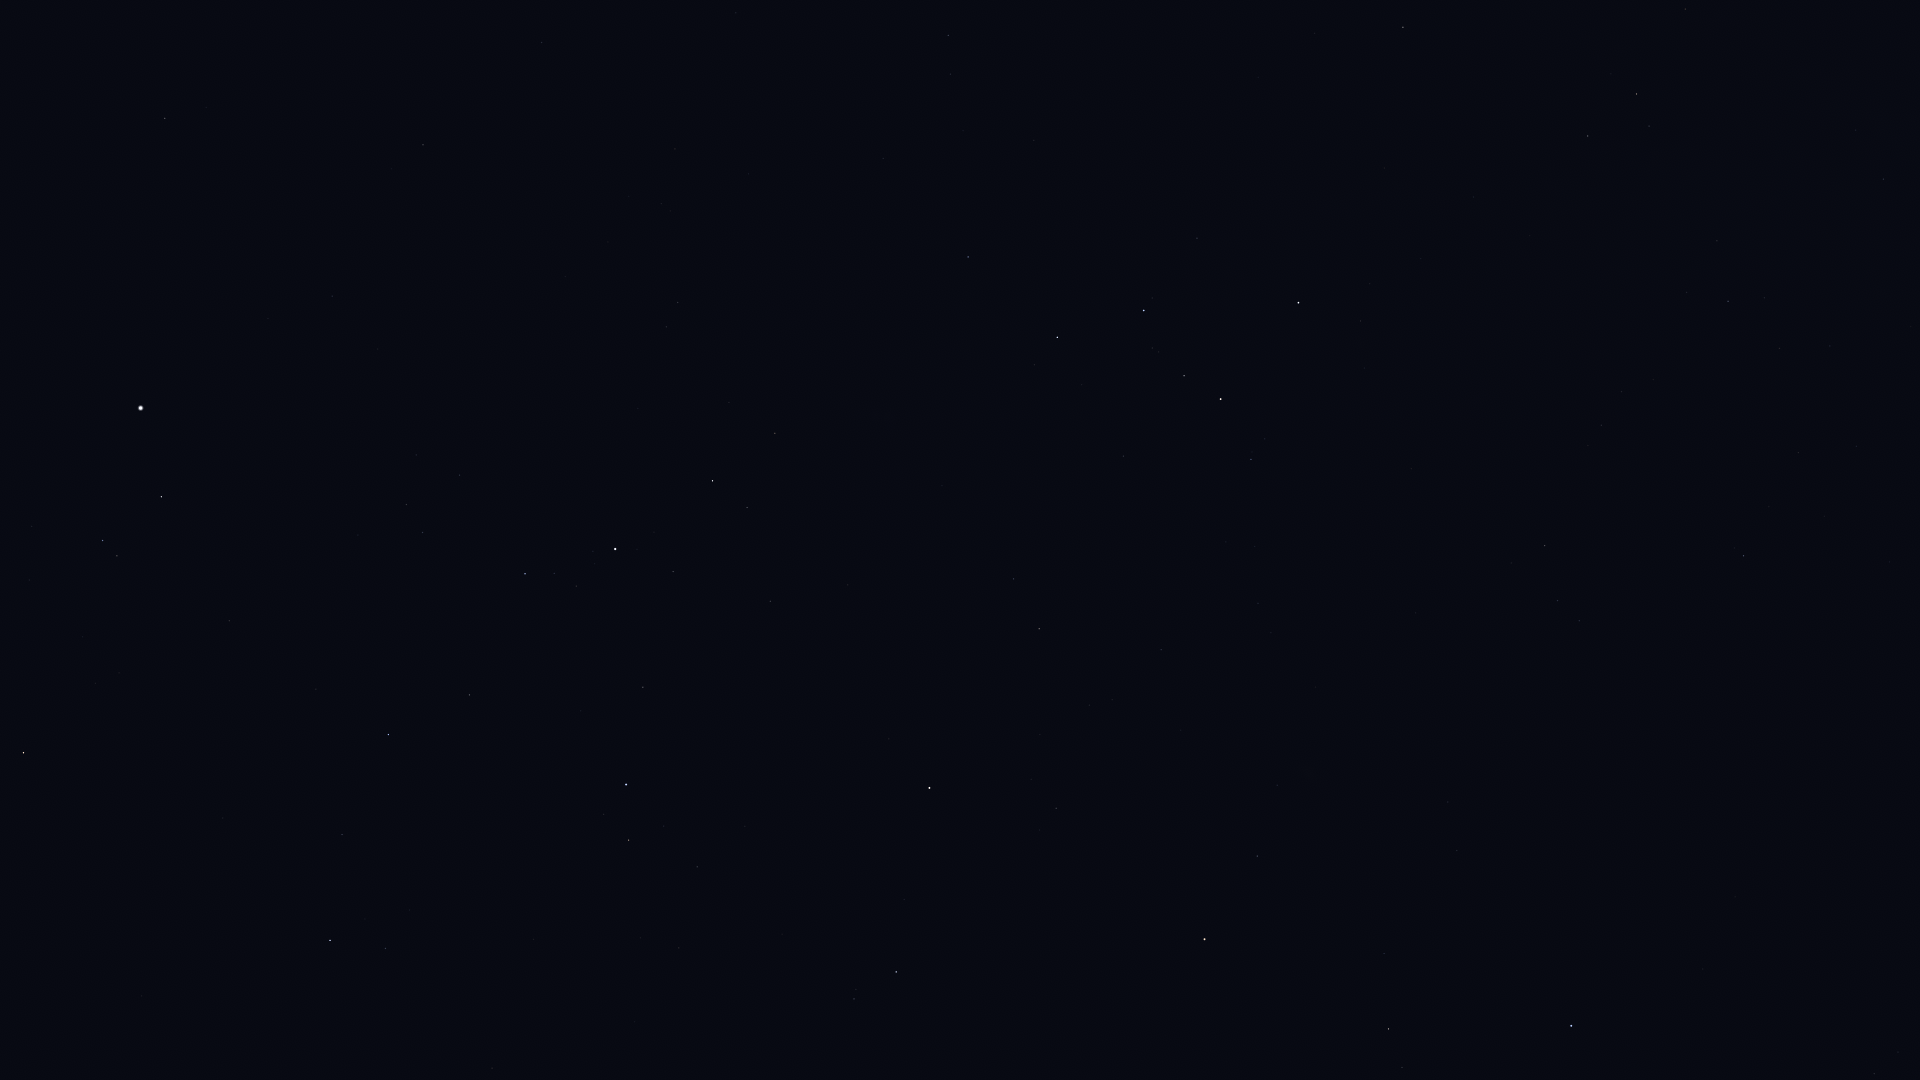

The file beside this chart, header and first rows:
Star_ID, Name, X, Y
677, Alpheratz, 1571, 1026
746, Caph, 1298, 303
2920, Fulu, 1251, 459
3092, HIP 3092, 1389, 1029
3179, Schedar, 1221, 399
3821, Achird, 1184, 376
3881, HIP 3881, 1277, 785
107418, Castula, 1152, 348
4436, HIP 4436, 1257, 856
4889, HIP 4889, 1256, 1030
5447, Mirach, 1205, 939
6411, Adhil, 1112, 700
6686, Ruchbah, 1057, 337
7513, Titawin, 1056, 808
7607, Nembus, 1039, 629
8886, Segin, 968, 257
9640, Almach, 929, 788
10670, HIP 10670, 854, 999
12191, Buna, 776, 783
13192, Nushagak, 856, 42
13254, HIP 13254, 697, 867
13268, Miram, 775, 433
14328, HIP 14328, 713, 481
14576, Algol, 626, 785
14668, Misam, 643, 687
15863, Mirfak, 615, 549
16228, HIP 16228, 678, 302
17358, HIP 17358, 525, 574
18246, Atik, 386, 948
17959, HIP 17959, 736, 13
18505, HIP 18505, 629, 196
18532, HIP 18532, 389, 735
18614, Menkib, 342, 835
22783, HIP 22783, 542, 43
23015, Hassaleh, 24, 753
23416, Almaaz, 161, 497
23453, Saclateni, 117, 556
23767, Haedus, 103, 541
24608, Capella, 141, 408
107136, Azelfafage, 1856, 130
109492, HIP 109492, 1637, 94
110538, HIP 110538, 1717, 241
110609, HIP 110609, 1764, 298
111022, HIP 111022, 1780, 348
111104, HIP 111104, 1856, 446
111169, HIP 111169, 1728, 301
112724, HIP 112724, 1403, 27
115250, Salm, 1898, 1052
115623, Alkarab, 1874, 1074
116076, Veritate, 1657, 700
